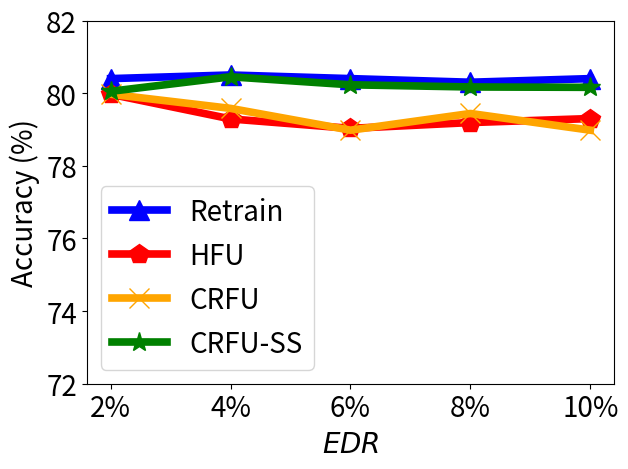

The matplotlib source for this figure:


import numpy as np
import matplotlib.pyplot as plt

epsilon = 3
beta = 1 / epsilon


x=[1, 2, 3, 4, 5]
# validation_for_plt =[97,95.8600, 94.9400, 93.5400, 93.2400]
# attack_for_plt=[0, 0.3524, 0, 0.1762, 0.1762]
# basic_for_plt=[99.8, 99.8, 99.8, 99.8, 99.8]

labels = ['2%', '4%', '6%', '8%', '10%']

unl_fr = [80.4, 80.5, 80.4, 80.3, 80.4]
unl_br = [79.97, 79.58, 78.98, 79.44, 78.98]
unl_self_r = [80.05, 80.45, 80.23, 80.17, 80.16]
unl_hess_r = [79.97,  79.29, 79.03, 79.19, 79.3]


plt.figure()
#plt.figure(figsize=(8, 5.3))
l_w=5.5
m_s=15
plt.plot(x, unl_fr, color='blue', marker='^', label='Retrain',linewidth=l_w, markersize=m_s)
plt.plot(x, unl_hess_r, color='r',  marker='p',  label='HFU',linewidth=l_w, markersize=m_s)
plt.plot(x, unl_br, color='orange',  marker='x',  label='CRFU',linewidth=l_w,  markersize=m_s)
plt.plot(x, unl_self_r, color='g',  marker='*',  label='CRFU-SS',linewidth=l_w, markersize=m_s)

# plt.plot(x, y_sa03, color='r',  marker='2',  label='AAAI21 A_acc, pr=0.3',linewidth=3, markersize=8)
# plt.plot(x, y_sa05, color='darkblue',  marker='4',  label='AAAI21 A_acc, pr=0.5',linewidth=3, markersize=8)
# plt.plot(x, y_ma03, color='darkviolet',  marker='3',  label='FedMC A_acc, pr=0.3',linewidth=3, markersize=8)
# plt.plot(x, y_ma05, color='cyan',  marker='p',  label='FedMC A_acc, pr=0.5',linewidth=3, markersize=8)


# plt.grid()
leg = plt.legend(fancybox=True, shadow=True)
# plt.xlabel('Malicious Client Ratio (%)' ,fontsize=16)
plt.ylabel('Accuracy (%)' ,fontsize=20)
my_y_ticks = np.arange(72 ,83,2)
plt.yticks(my_y_ticks,fontsize=20)

plt.xlabel('$\it{EDR}$' ,fontsize=20)
plt.xticks(x, labels, fontsize=20)
# plt.title('CIFAR10 IID')
plt.legend(loc='best',fontsize=20)
plt.tight_layout()
#plt.title("MNIST")
plt.rcParams['figure.figsize'] = (2.0, 1)
plt.rcParams['image.interpolation'] = 'nearest'
plt.rcParams['figure.subplot.left'] = 0.11
plt.rcParams['figure.subplot.bottom'] = 0.08
plt.rcParams['figure.subplot.right'] = 0.977
plt.rcParams['figure.subplot.top'] = 0.969
plt.savefig('cifar_acc_er_curve.png', dpi=200)
plt.show()